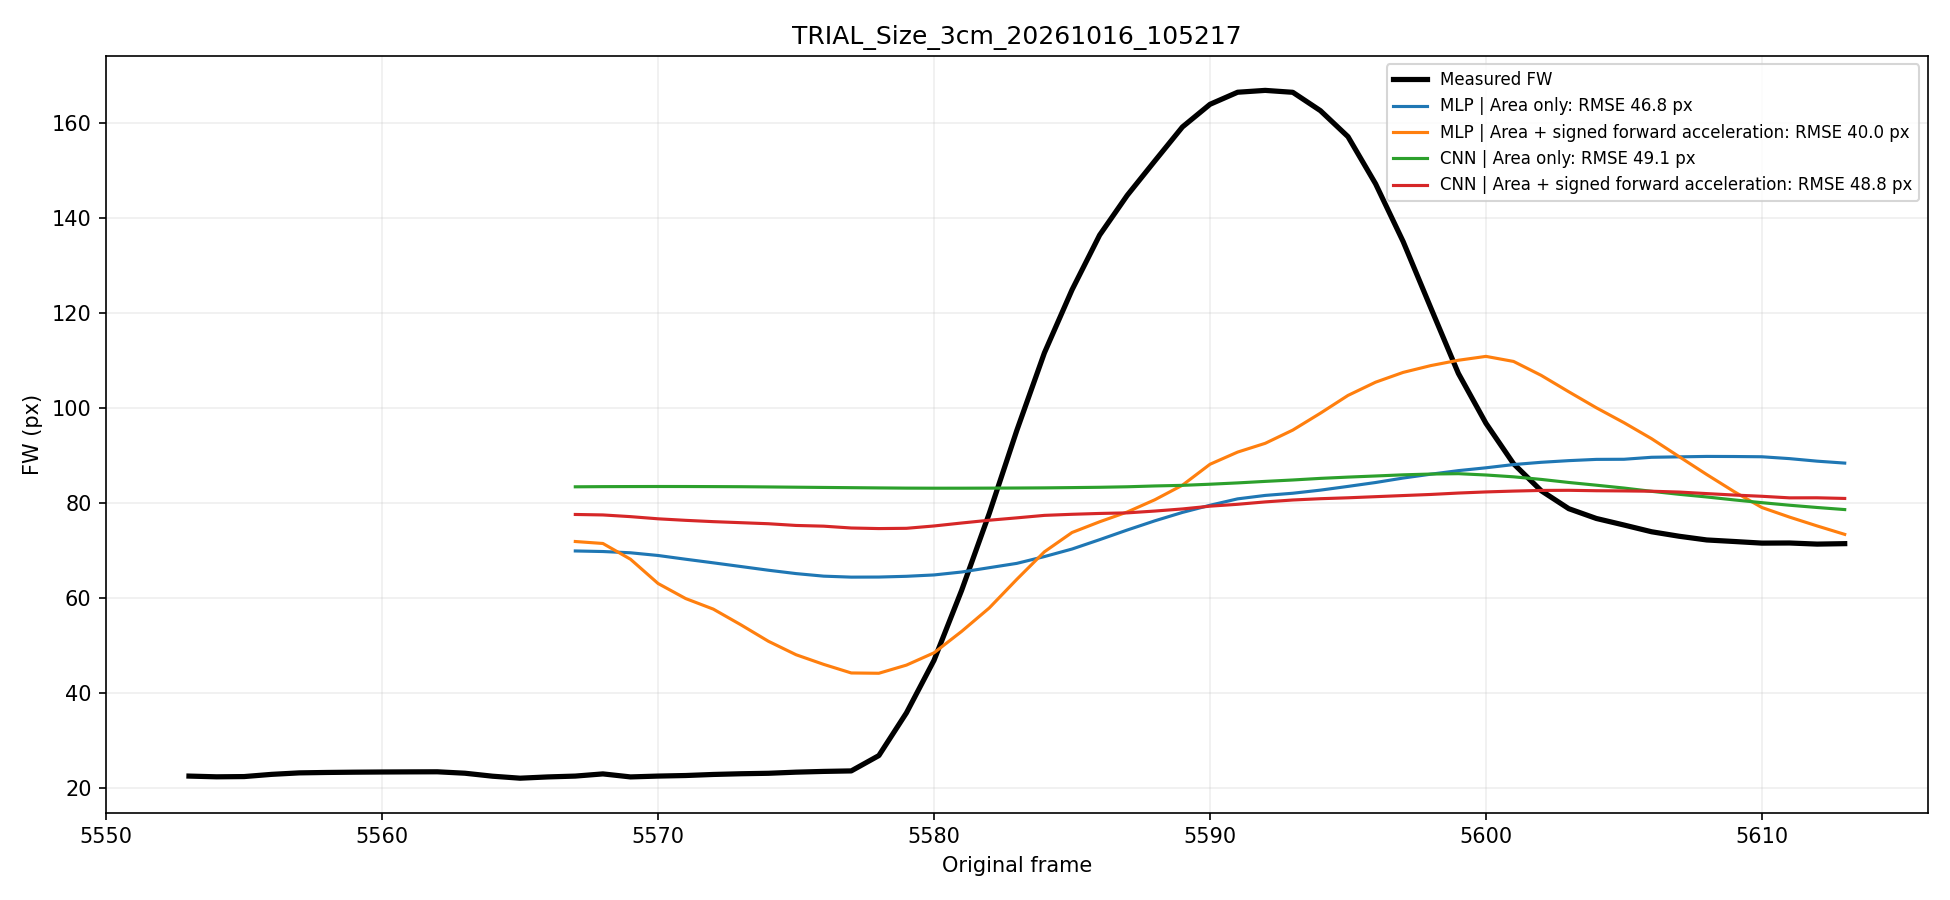

The table this chart was drawn from, first rows:
frame, measured_fw, MLP | Area only, MLP | Area + signed forward acceleration, CNN | Area only, CNN | Area + signed forward acceleration
5567, 22.47, 69.86, 71.85, 83.36, 77.54
5568, 22.93, 69.74, 71.43, 83.4, 77.44
5569, 22.3, 69.47, 68.12, 83.41, 77.08
5570, 22.47, 68.91, 63.01, 83.43, 76.63
5571, 22.59, 68.12, 59.84, 83.42, 76.3
5572, 22.81, 67.36, 57.62, 83.4, 76.03
5573, 22.96, 66.58, 54.31, 83.38, 75.81
5574, 23.06, 65.8, 50.84, 83.33, 75.59
5575, 23.3, 65.09, 48.01, 83.28, 75.23
5576, 23.45, 64.56, 45.99, 83.23, 75.08
5577, 23.56, 64.35, 44.18, 83.18, 74.69
5578, 26.79, 64.37, 44.11, 83.13, 74.57
5579, 35.78, 64.52, 45.83, 83.09, 74.63
5580, 46.85, 64.81, 48.42, 83.07, 75.12
5581, 61.57, 65.43, 52.93, 83.07, 75.74
5582, 77.74, 66.34, 57.85, 83.09, 76.33
5583, 95.24, 67.25, 63.89, 83.11, 76.83
5584, 111.6, 68.68, 69.68, 83.14, 77.35
5585, 124.8, 70.26, 73.74, 83.2, 77.58
5586, 136.3, 72.23, 76, 83.26, 77.75
5587, 144.7, 74.26, 78.06, 83.37, 77.88
5588, 152, 76.2, 80.63, 83.54, 78.26
5589, 159.1, 77.97, 83.7, 83.67, 78.7
5590, 163.9, 79.48, 88.11, 83.91, 79.29
5591, 166.4, 80.82, 90.67, 84.18, 79.68
5592, 166.8, 81.55, 92.52, 84.5, 80.18
5593, 166.4, 82.01, 95.3, 84.8, 80.59
5594, 162.5, 82.66, 98.85, 85.14, 80.86
5595, 157.1, 83.45, 102.6, 85.4, 81.05
5596, 147.1, 84.27, 105.4, 85.64, 81.29
5597, 135, 85.21, 107.4, 85.88, 81.52
5598, 121, 86.02, 108.9, 86.05, 81.75
5599, 107.2, 86.77, 110, 86.13, 82.05
5600, 96.73, 87.36, 110.8, 85.85, 82.28
5601, 88.22, 88.05, 109.8, 85.47, 82.46
5602, 82.54, 88.52, 106.8, 84.92, 82.6
5603, 78.76, 88.87, 103.4, 84.28, 82.63
5604, 76.7, 89.13, 100, 83.7, 82.54
5605, 75.32, 89.16, 96.86, 83.1, 82.5
5606, 73.9, 89.58, 93.5, 82.41, 82.43
5607, 72.96, 89.67, 89.71, 81.78, 82.26
5608, 72.17, 89.76, 85.95, 81.22, 81.93
5609, 71.85, 89.74, 82.32, 80.6, 81.62
5610, 71.51, 89.69, 79, 80.02, 81.37
5611, 71.54, 89.29, 76.98, 79.49, 81.04
5612, 71.3, 88.76, 75.13, 79.01, 81.05
5613, 71.4, 88.35, 73.35, 78.57, 80.91
